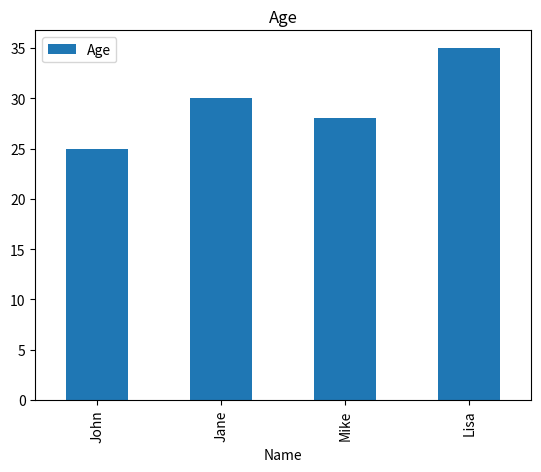

Reproduce this figure in Python.
import pandas as pd
import matplotlib.pyplot as plt

# Create sample data
data = {
    'Name': ['John', 'Jane', 'Mike', 'Lisa'],
    'Age': [25, 30, 28, 35],
    'Salary': [50000, 60000, 55000, 70000]
}

# Create DataFrame
df = pd.DataFrame(data)

# Analyze data
average_age = df['Age'].mean()

# Present results in graphs
df.plot(x='Name', y='Age', kind='bar', title='Age')

plt.show()